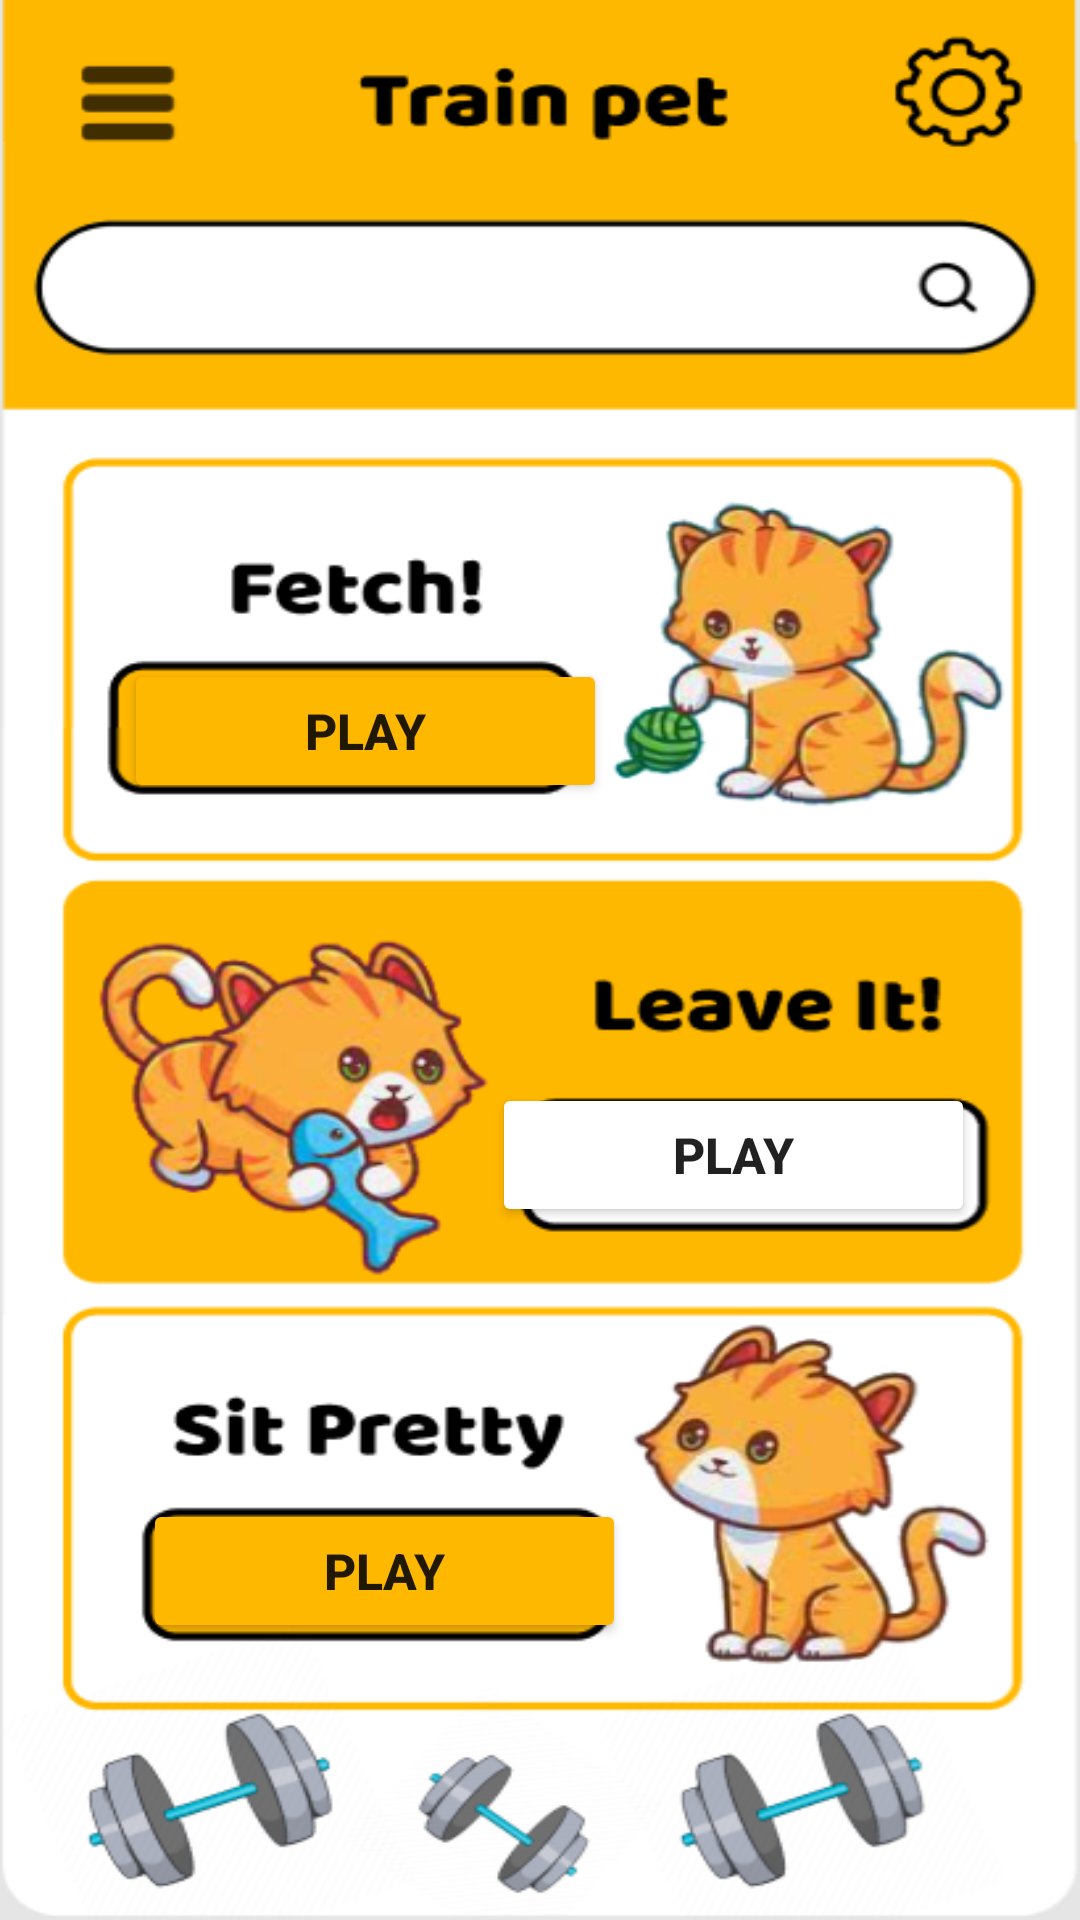

Reconstruct the res/layout file that produces this screen, plus the resources it refers to.
<!-- AndroidManifest.xml: application theme Theme.PawsomeCare -->
<!-- res/layout/activity_train.xml -->
<?xml version="1.0" encoding="utf-8"?>
<android.support.constraint.ConstraintLayout xmlns:android="http://schemas.android.com/apk/res/android"
    xmlns:app="http://schemas.android.com/apk/res-auto"
    xmlns:tools="http://schemas.android.com/tools"
    android:layout_width="match_parent"
    android:layout_height="match_parent"
    android:background="@drawable/page_train2"
    tools:context=".Train">

    <Button
        android:id="@+id/B1"
        android:layout_width="161dp"
        android:layout_height="48dp"
        android:backgroundTint="@color/B5"
        android:text="Play"
        android:textSize="50px"
        android:textStyle="bold"
        app:layout_constraintBottom_toBottomOf="parent"
        app:layout_constraintEnd_toEndOf="parent"
        app:layout_constraintHorizontal_bias="0.208"
        app:layout_constraintStart_toStartOf="parent"
        app:layout_constraintTop_toTopOf="parent"
        app:layout_constraintVertical_bias="0.371" />

    <Button
        android:id="@+id/B2"
        android:layout_width="161dp"
        android:layout_height="48dp"
        android:backgroundTint="@color/white"
        android:text="Play"
        android:textSize="50px"
        android:textStyle="bold"
        app:layout_constraintBottom_toBottomOf="parent"
        app:layout_constraintEnd_toEndOf="parent"
        app:layout_constraintHorizontal_bias="0.824"
        app:layout_constraintStart_toStartOf="parent"
        app:layout_constraintTop_toTopOf="parent"
        app:layout_constraintVertical_bias="0.61" />

    <Button
        android:id="@+id/B3"
        android:layout_width="161dp"
        android:layout_height="48dp"
        android:backgroundTint="@color/B5"
        android:text="Play"
        android:textSize="50px"
        android:textStyle="bold"
        app:layout_constraintBottom_toBottomOf="parent"
        app:layout_constraintEnd_toEndOf="parent"
        app:layout_constraintHorizontal_bias="0.24"
        app:layout_constraintStart_toStartOf="parent"
        app:layout_constraintTop_toTopOf="parent"
        app:layout_constraintVertical_bias="0.844" />

    <ImageView
        android:id="@+id/mp"
        android:layout_width="57dp"
        android:layout_height="62dp"
        app:layout_constraintBottom_toBottomOf="parent"
        app:layout_constraintEnd_toEndOf="parent"
        app:layout_constraintHorizontal_bias="0.045"
        app:layout_constraintStart_toStartOf="parent"
        app:layout_constraintTop_toTopOf="parent"
        app:layout_constraintVertical_bias="0.01"
        app:srcCompat="@drawable/trans" />

    <ImageView
        android:id="@+id/sp"
        android:layout_width="57dp"
        android:layout_height="62dp"
        app:layout_constraintBottom_toBottomOf="parent"
        app:layout_constraintEnd_toEndOf="parent"
        app:layout_constraintHorizontal_bias="0.954"
        app:layout_constraintStart_toStartOf="parent"
        app:layout_constraintTop_toTopOf="parent"
        app:layout_constraintVertical_bias="0.01"
        app:srcCompat="@drawable/trans" />

</android.support.constraint.ConstraintLayout>
<!-- resources referenced by this layout -->
<resources>
  <color name="B5">#FFB800</color>
  <color name="white">#FFFFFFFF</color>
  <!-- drawable page_train2: png bitmap (drawable, 167059 bytes) -->
  <style name="Theme.PawsomeCare" parent="Theme.AppCompat.Light.DarkActionBar">
          
          <item name="colorPrimary">@color/purple_500</item>
          <item name="colorPrimaryDark">@color/purple_700</item>
          <item name="colorAccent">@color/teal_200</item>
          
      </style>
  <color name="purple_500">#FF6200EE</color>
  <color name="purple_700">#FF3700B3</color>
  <color name="teal_200">#FF03DAC5</color>
</resources>
